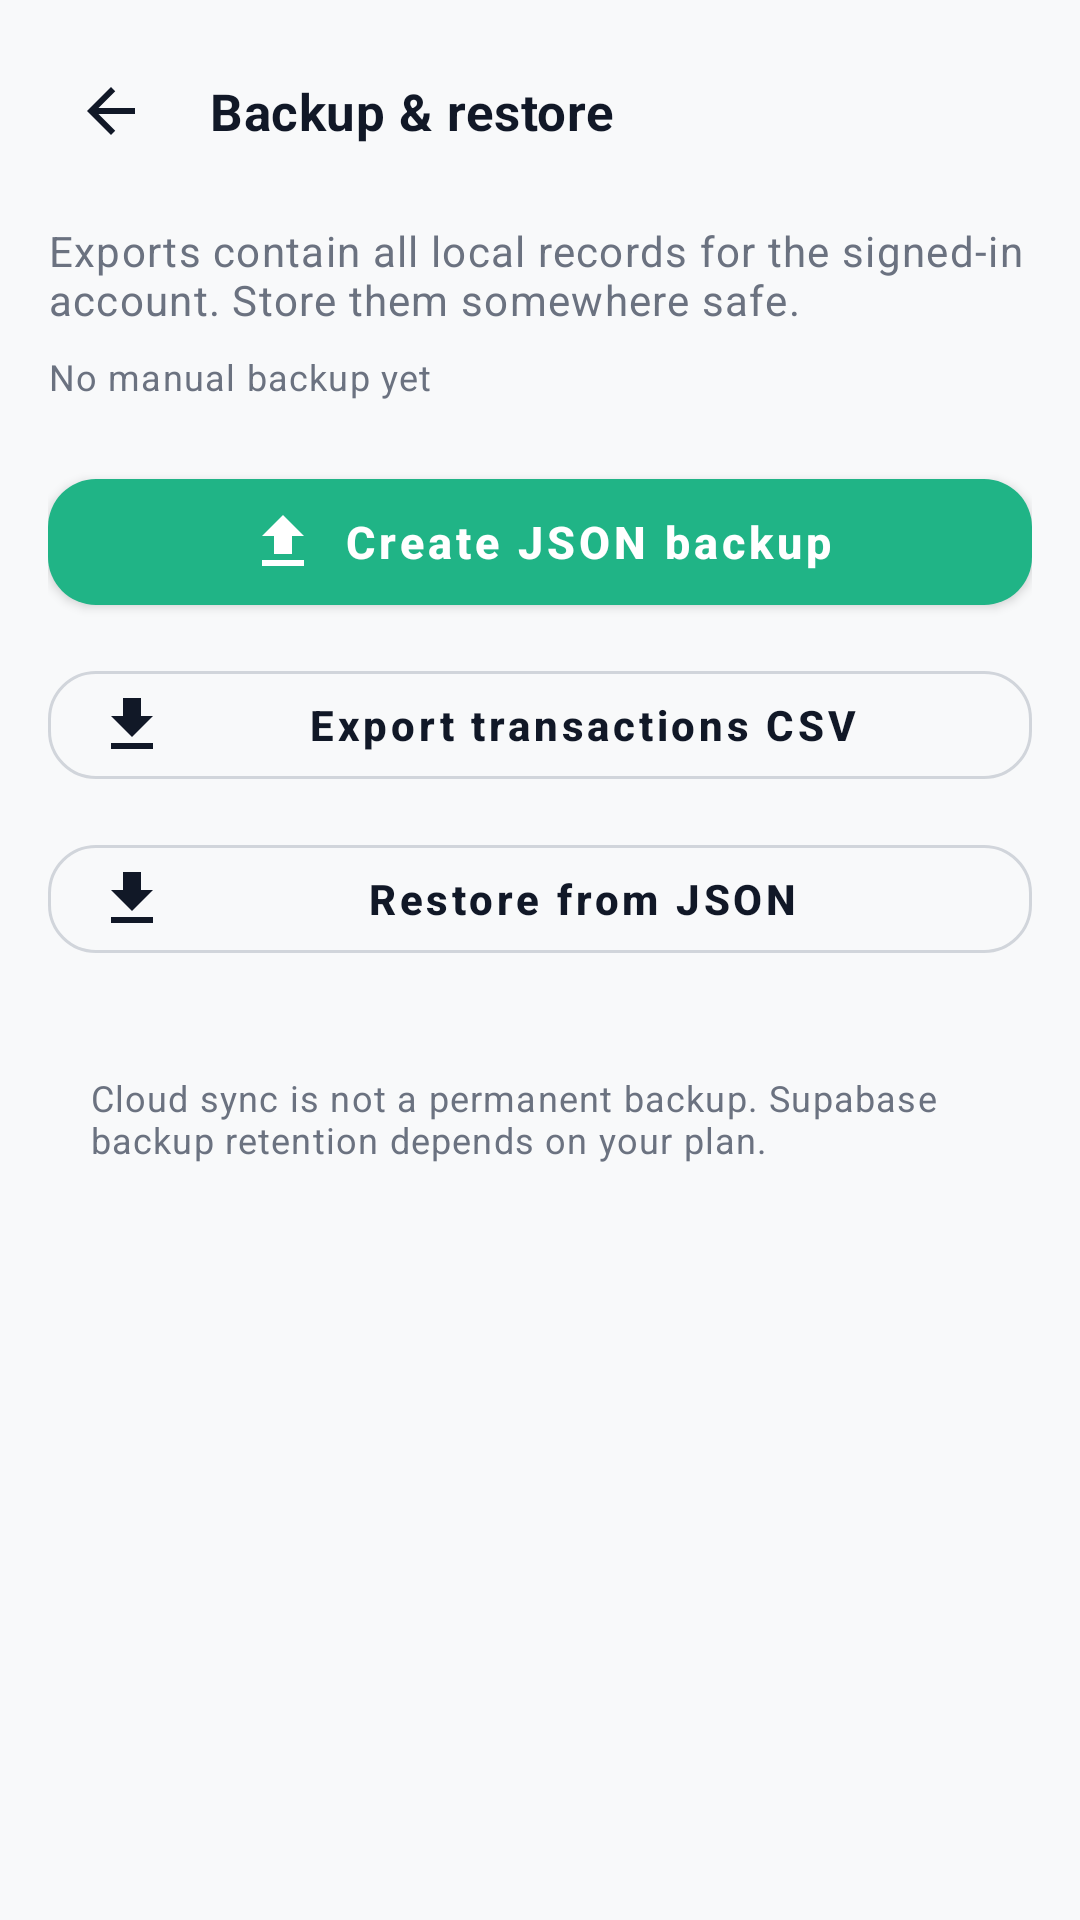

Layout XML and referenced resources for this Android screen:
<!-- AndroidManifest.xml: application theme Theme.PocketLedger -->
<!-- res/layout/activity_backup.xml -->
<?xml version="1.0" encoding="utf-8"?>
<LinearLayout xmlns:android="http://schemas.android.com/apk/res/android"
    xmlns:app="http://schemas.android.com/apk/res-auto"
    android:layout_width="match_parent"
    android:layout_height="match_parent"
    android:background="@color/background"
    android:orientation="vertical">

    <LinearLayout
        android:layout_width="match_parent"
        android:layout_height="wrap_content"
        android:gravity="center_vertical"
        android:orientation="horizontal"
        android:padding="@dimen/screen_padding">

        <ImageButton
            android:id="@+id/backButton"
            android:layout_width="42dp"
            android:layout_height="42dp"
            android:background="@drawable/bg_toolbar_icon"
            android:contentDescription="@string/content_description_back"
            android:padding="@dimen/space_10"
            android:src="@drawable/ic_arrow_back"
            app:tint="@color/text_primary" />

        <TextView
            android:layout_width="0dp"
            android:layout_height="wrap_content"
            android:layout_marginStart="@dimen/space_12"
            android:layout_weight="1"
            android:text="@string/backup_title"
            android:textAppearance="@style/TextAppearance.PocketLedger.Section" />
    </LinearLayout>

    <androidx.core.widget.NestedScrollView
        android:layout_width="match_parent"
        android:layout_height="0dp"
        android:layout_weight="1"
        android:clipToPadding="false">

        <LinearLayout
            android:layout_width="match_parent"
            android:layout_height="wrap_content"
            android:orientation="vertical"
            android:paddingHorizontal="@dimen/screen_padding"
            android:paddingBottom="@dimen/space_24">

            <TextView
                android:layout_width="match_parent"
                android:layout_height="wrap_content"
                android:text="@string/backup_desc"
                android:textAppearance="@style/TextAppearance.PocketLedger.Body"
                android:textColor="@color/text_secondary" />

            <TextView
                android:id="@+id/lastBackup"
                android:layout_width="match_parent"
                android:layout_height="wrap_content"
                android:layout_marginTop="@dimen/space_8"
                android:text="@string/never_backed_up"
                android:textAppearance="@style/TextAppearance.PocketLedger.Caption" />

            <com.google.android.material.button.MaterialButton
                android:id="@+id/exportJsonButton"
                style="@style/Widget.PocketLedger.Button.Primary"
                android:layout_width="match_parent"
                android:layout_height="wrap_content"
                android:layout_marginTop="@dimen/space_20"
                android:text="@string/create_backup"
                app:icon="@drawable/ic_upload" />

            <com.google.android.material.button.MaterialButton
                android:id="@+id/exportCsvButton"
                style="@style/Widget.PocketLedger.Button.Secondary"
                android:layout_width="match_parent"
                android:layout_height="wrap_content"
                android:layout_marginTop="@dimen/space_10"
                android:text="@string/export_csv"
                app:icon="@drawable/ic_download" />

            <com.google.android.material.button.MaterialButton
                android:id="@+id/restoreButton"
                style="@style/Widget.PocketLedger.Button.Secondary"
                android:layout_width="match_parent"
                android:layout_height="wrap_content"
                android:layout_marginTop="@dimen/space_10"
                android:text="@string/restore_backup"
                app:icon="@drawable/ic_download" />

            <TextView
                android:layout_width="match_parent"
                android:layout_height="wrap_content"
                android:layout_marginTop="@dimen/space_20"
                android:background="@drawable/bg_pill"
                android:padding="@dimen/space_14"
                android:text="@string/backup_note"
                android:textAppearance="@style/TextAppearance.PocketLedger.Caption" />
        </LinearLayout>
    </androidx.core.widget.NestedScrollView>
</LinearLayout>
<!-- resources referenced by this layout -->
<resources>
  <color name="background">#F8F9FA</color>
  <color name="text_primary">#111827</color>
  <color name="text_secondary">#6B7280</color>
  <dimen name="screen_padding">16dp</dimen>
  <dimen name="space_10">10dp</dimen>
  <dimen name="space_12">12dp</dimen>
  <dimen name="space_14">14dp</dimen>
  <dimen name="space_20">20dp</dimen>
  <dimen name="space_24">24dp</dimen>
  <dimen name="space_8">8dp</dimen>
  <string name="backup_desc">Exports contain all local records for the signed-in account. Store them somewhere safe.</string>
  <string name="backup_note">Cloud sync is not a permanent backup. Supabase backup retention depends on your plan.</string>
  <string name="backup_title">Backup &amp; restore</string>
  <string name="content_description_back">Back</string>
  <string name="create_backup">Create JSON backup</string>
  <string name="export_csv">Export transactions CSV</string>
  <string name="never_backed_up">No manual backup yet</string>
  <string name="restore_backup">Restore from JSON</string>
  <style name="TextAppearance.PocketLedger.Body" parent="TextAppearance.MaterialComponents.Body1">
          <item name="android:textSize">@dimen/text_body</item>
          <item name="android:textColor">@color/text_primary</item>
          <item name="android:fontFamily">sans-serif</item>
      </style>
  <style name="TextAppearance.PocketLedger.Caption" parent="TextAppearance.MaterialComponents.Caption">
          <item name="android:textSize">@dimen/text_caption</item>
          <item name="android:textColor">@color/text_secondary</item>
          <item name="android:fontFamily">sans-serif</item>
      </style>
  <dimen name="text_body">14sp</dimen>
  <dimen name="text_caption">12sp</dimen>
  <dimen name="text_section">17sp</dimen>
  <color name="primary_green">#20B486</color>
  <color name="white">#FFFFFF</color>
  <dimen name="button_radius">16dp</dimen>
  <dimen name="button_height">54dp</dimen>
  <color name="primary_green_dark">#103B32</color>
  <color name="border">#D1D5DB</color>
  <color name="surface_alt">#E8EBF0</color>
  <color name="surface">#FFFFFF</color>
  <color name="expense">#F16F68</color>
  <color name="text_tertiary">#9CA3AF</color>
  <color name="nav_background">#FFFFFF</color>
  <style name="ThemeOverlay.PocketLedger.BottomSheet" parent="ThemeOverlay.MaterialComponents.BottomSheetDialog">
          <item name="bottomSheetStyle">@style/Widget.PocketLedger.BottomSheet</item>
          <item name="colorSurface">@color/surface</item>
      </style>
  <style name="Widget.PocketLedger.Snackbar" parent="Widget.MaterialComponents.Snackbar">
          <item name="backgroundTint">@color/surface_elevated</item>
          <item name="android:textColor">@color/text_primary</item>
      </style>
  <style name="Widget.PocketLedger.Snackbar.TextView" parent="Widget.MaterialComponents.Snackbar.TextView">
          <item name="android:textColor">@color/text_primary</item>
      </style>
  <style name="Widget.PocketLedger.DialogButton" parent="Widget.MaterialComponents.Button.TextButton.Dialog">
          <item name="android:textColor">@color/primary_green</item>
          <item name="android:textAllCaps">false</item>
          <item name="android:textStyle">bold</item>
      </style>
  <style name="ShapeAppearanceOverlay.PocketLedger.Dialog" parent="">
          <item name="cornerFamily">rounded</item>
          <item name="cornerSize">24dp</item>
      </style>
  <style name="Widget.PocketLedger.BottomSheet" parent="Widget.MaterialComponents.BottomSheet.Modal">
          <item name="backgroundTint">@color/surface</item>
          <item name="shapeAppearanceOverlay">@style/ShapeAppearanceOverlay.PocketLedger.BottomSheet</item>
      </style>
  <color name="surface_elevated">#F0F2F5</color>
  <style name="ShapeAppearanceOverlay.PocketLedger.BottomSheet" parent="">
          <item name="cornerFamily">rounded</item>
          <item name="cornerSizeTopLeft">24dp</item>
          <item name="cornerSizeTopRight">24dp</item>
      </style>
</resources>
